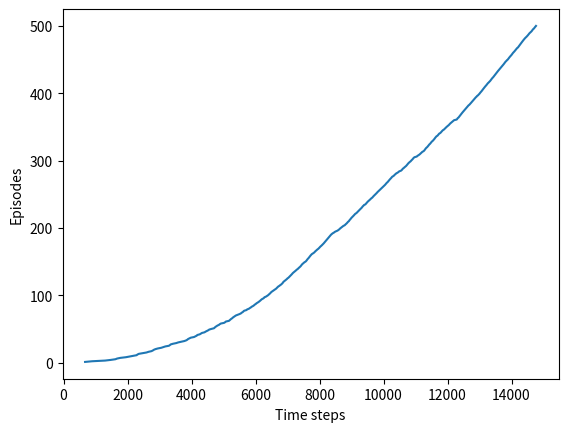

This figure's Python source: (Note: this script raises an exception after producing the figure.)
"""Sarsa - On-policy TD Control.

Example 6.5: Windy Gridworld.
"""

import numpy as np
import matplotlib.pyplot as plt


#######################
# Environment variables
#######################
# world height
WORLD_HEIGHT = 7
# world width
WORLD_WIDTH = 10
# wind strength for each column
WIND = [0, 0, 0, 1, 1, 1, 2, 2, 1, 0]

# possible actions
ACTION_UP = 0
ACTION_DOWN = 1
ACTION_LEFT = 2
ACTION_RIGHT = 3
ACTIONS = [ACTION_UP, ACTION_DOWN, ACTION_LEFT, ACTION_RIGHT]

# probability for exploration
EPSILON = 0.1

# Sarsa step size
ALPHA = 0.5

# reward for each step
REWARD = -1.0

# initial pose
START = [3, 0]
GOAL = [3, 7]


def step(state, action):

    i, j = state
    if action == ACTION_UP:
        return [max(i - 1 - WIND[j], 0), j]
    elif action == ACTION_DOWN:
        return [max(min(i + 1 - WIND[j], WORLD_HEIGHT - 1), 0), j]
    elif action == ACTION_LEFT:
        return [max(i - WIND[j], 0), max(j - 1, 0)]
    elif action == ACTION_RIGHT:
        return [max(i - WIND[j], 0), min(j + 1, WORLD_WIDTH - 1)]
    else:
        assert False


def episode(q_value):
    """Sarsa (on-policy TD control) for estimating Q.

    Initialize Q(s, a) arbitrarily except for Q(terminal,.) = 0

    Loop for each episode:
        Initialize S
        Choose A from S using Q(epsilon-greedy)
        Loop for each step of episode:
            Take action A, observe R, S'
            Choose A' from S' using policy derived from Q again
            Q(S_t, A_t) <- Q(S_t, A_t) + alpha*[R_t+1 + Q(S_t+1, A_t+1) \
                - Q(S_t, A_t)
            S <- S'; A <- A';
        until S is terminal

    Args:
        q_value: A matrix of dimension (H, W, 4) representing the state-action
        value function.

    Returns:
        time_elapsed: An Int, the total time steps in this episode.
    """
    time_elapsed = 0
    # initial state
    state = START

    # choose an epsilon-greedy action
    if np.random.binomial(1, EPSILON) == 1:
        action = np.random.choice(ACTIONS)
    else:
        # values for that state
        values = q_value[state[0], state[1], :]
        action = np.random.choice(
            [action for action, value in enumerate(values)
             if value == np.max(values)])

    # keep going until we reach the goal
    while state != GOAL:
        next_state = step(state, action)
        # choose an epsilon-greedy action again
        if np.random.binomial(1, EPSILON) == 1:
            next_action = np.random.choice(ACTIONS)
        else:
            values = q_value[next_state[0], next_state[1], :]
            next_action = np.random.choice(
                [action for action, value in enumerate(values)
                 if value == np.max(values)])

        # Sarsa update
        q_value[state[0],
                state[1],
                action] += ALPHA * (REWARD + q_value[next_state[0],
                                                     next_state[1],
                                                     next_action] -
                                    q_value[state[0],
                                            state[1],
                                            action])
        state = next_state
        action = next_action
        time_elapsed += 1

    return time_elapsed


def run_and_visualize(episode_limit):

    q_value = np.zeros((WORLD_HEIGHT, WORLD_WIDTH, 4))

    steps = []
    ep = 0
    while ep < episode_limit:
        steps.append(episode(q_value))
        ep += 1

    steps = np.add.accumulate(steps)

    plt.plot(steps, np.arange(1, len(steps) + 1))
    plt.xlabel('Time steps')
    plt.ylabel('Episodes')

    # The increasing slope of the graph shows that the goal
    # was reached more quickly over time (so as you go through
    # the episodes, they finish faster hence the steepness.
    plt.savefig('plots/figure_sarsa_windy_grid.png')
    plt.close()

    # display the optimal policy on the console
    optimal_policy = []
    for i in range(0, WORLD_HEIGHT):
        optimal_policy.append([])
        for j in range(0, WORLD_WIDTH):
            if [i, j] == GOAL:
                optimal_policy[-1].append('G')
                continue
            bestAction = np.argmax(q_value[i, j, :])
            if bestAction == ACTION_UP:
                optimal_policy[-1].append('U')
            elif bestAction == ACTION_DOWN:
                optimal_policy[-1].append('D')
            elif bestAction == ACTION_LEFT:
                optimal_policy[-1].append('L')
            elif bestAction == ACTION_RIGHT:
                optimal_policy[-1].append('R')
    print('Optimal policy is:')
    for row in optimal_policy:
        print(row)
    print('Wind strength for each column:\n{}'.format([str(w) for w in WIND]))


if __name__ == '__main__':

    episode_limit = 500
    run_and_visualize(episode_limit)
